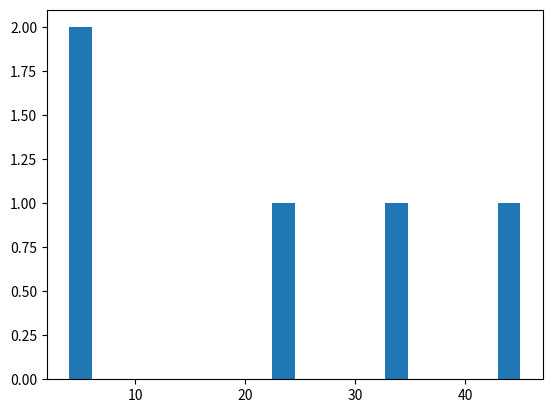

Recreate this plot in Python.


import matplotlib.pyplot as plt
entry_duration_list = [33,4,23,45,6]
plt.hist(entry_duration_list, bins = 20)
plt.show()